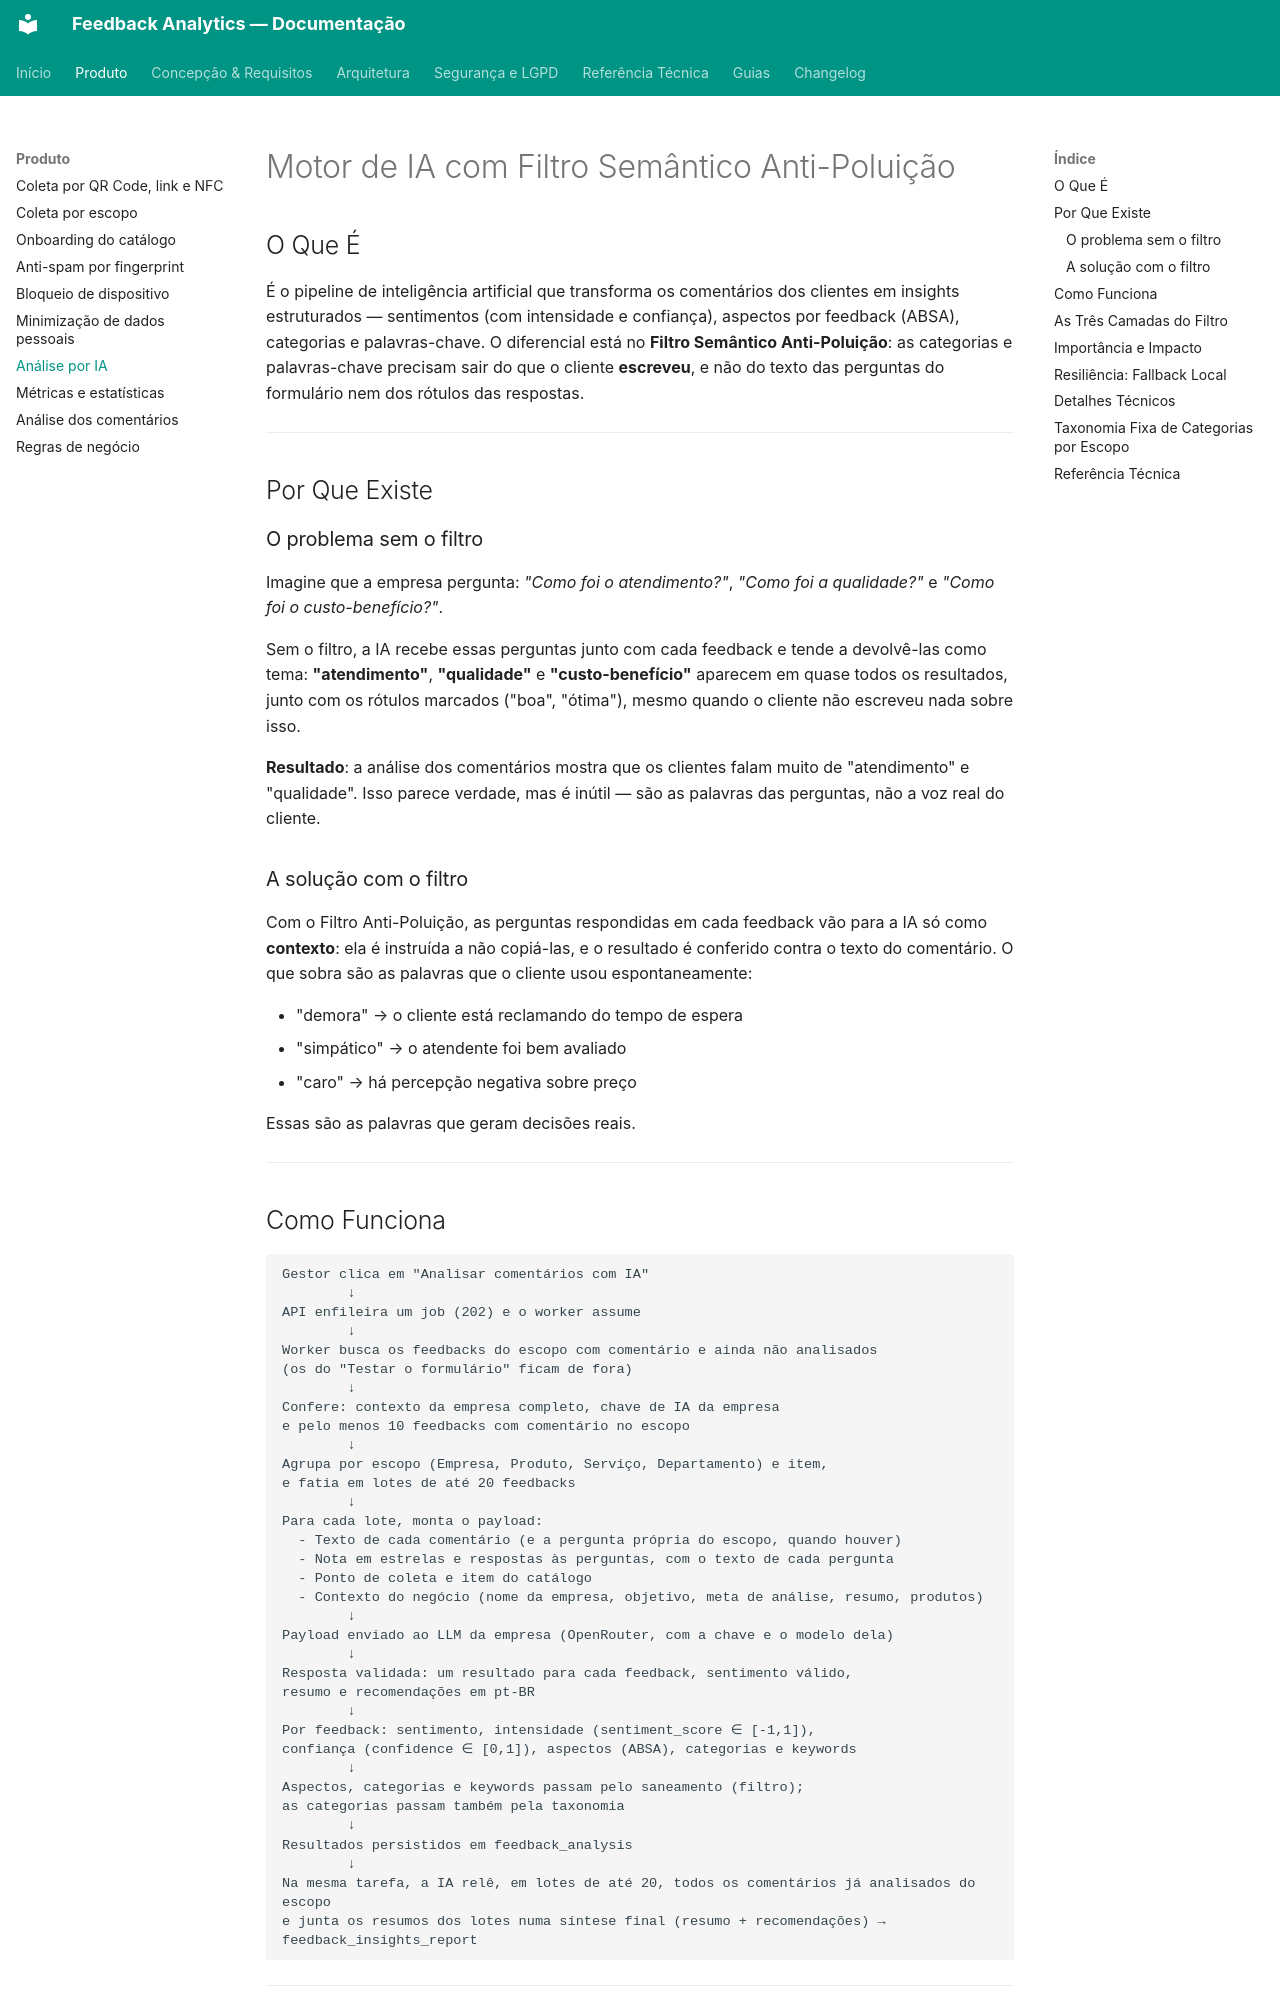

repository: TCC-Feedback-Analytics/feedback-analytics · page: produto/filtro-semantico-ia/index.html · generator: mkdocs

# Motor de IA com Filtro Semântico Anti-Poluição

## O Que É

É o pipeline de inteligência artificial que transforma os comentários dos clientes em insights estruturados — sentimentos (com intensidade e confiança), aspectos por feedback (ABSA), categorias e palavras-chave. O diferencial está no **Filtro Semântico Anti-Poluição**: as categorias e palavras-chave precisam sair do que o cliente **escreveu**, e não do texto das perguntas do formulário nem dos rótulos das respostas.

---

## Por Que Existe

### O problema sem o filtro

Imagine que a empresa pergunta: *"Como foi o atendimento?"*, *"Como foi a qualidade?"* e *"Como foi o custo-benefício?"*.

Sem o filtro, a IA recebe essas perguntas junto com cada feedback e tende a devolvê-las como tema: **"atendimento"**, **"qualidade"** e **"custo-benefício"** aparecem em quase todos os resultados, junto com os rótulos marcados ("boa", "ótima"), mesmo quando o cliente não escreveu nada sobre isso.

**Resultado**: a análise dos comentários mostra que os clientes falam muito de "atendimento" e "qualidade". Isso parece verdade, mas é inútil — são as palavras das perguntas, não a voz real do cliente.

### A solução com o filtro

Com o Filtro Anti-Poluição, as perguntas respondidas em cada feedback vão para a IA só como **contexto**: ela é instruída a não copiá-las, e o resultado é conferido contra o texto do comentário. O que sobra são as palavras que o cliente usou espontaneamente:

- "demora" → o cliente está reclamando do tempo de espera
- "simpático" → o atendente foi bem avaliado
- "caro" → há percepção negativa sobre preço

Essas são as palavras que geram decisões reais.

---

## Como Funciona

```
Gestor clica em "Analisar comentários com IA"
        ↓
API enfileira um job (202) e o worker assume
        ↓
Worker busca os feedbacks do escopo com comentário e ainda não analisados
(os do "Testar o formulário" ficam de fora)
        ↓
Confere: contexto da empresa completo, chave de IA da empresa
e pelo menos 10 feedbacks com comentário no escopo
        ↓
Agrupa por escopo (Empresa, Produto, Serviço, Departamento) e item,
e fatia em lotes de até 20 feedbacks
        ↓
Para cada lote, monta o payload:
  - Texto de cada comentário (e a pergunta própria do escopo, quando houver)
  - Nota em estrelas e respostas às perguntas, com o texto de cada pergunta
  - Ponto de coleta e item do catálogo
  - Contexto do negócio (nome da empresa, objetivo, meta de análise, resumo, produtos)
        ↓
Payload enviado ao LLM da empresa (OpenRouter, com a chave e o modelo dela)
        ↓
Resposta validada: um resultado para cada feedback, sentimento válido,
resumo e recomendações em pt-BR
        ↓
Por feedback: sentimento, intensidade (sentiment_score ∈ [-1,1]),
confiança (confidence ∈ [0,1]), aspectos (ABSA), categorias e keywords
        ↓
Aspectos, categorias e keywords passam pelo saneamento (filtro);
as categorias passam também pela taxonomia
        ↓
Resultados persistidos em feedback_analysis
        ↓
Na mesma tarefa, a IA relê, em lotes de até 20, todos os comentários já analisados do escopo
e junta os resumos dos lotes numa síntese final (resumo + recomendações) → feedback_insights_report
```

---
